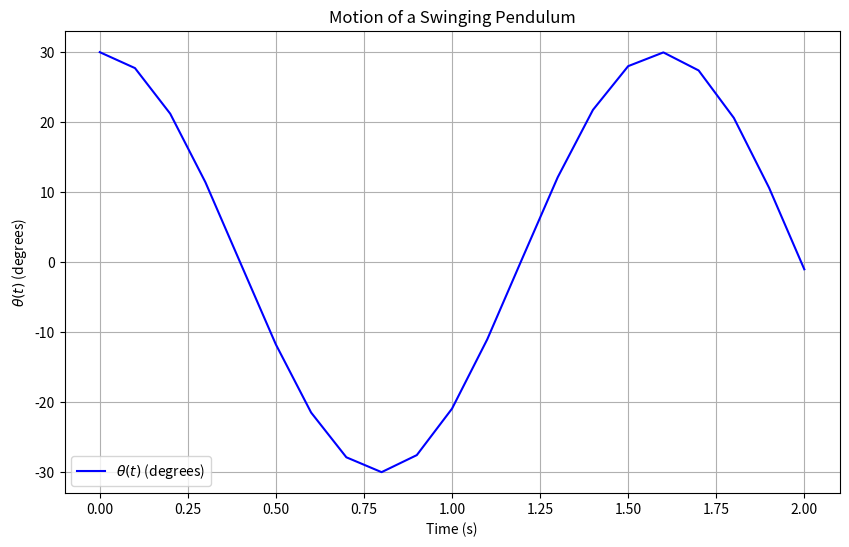

Write Python code to recreate this figure.
import numpy as np
import matplotlib.pyplot as plt
from scipy.integrate import solve_ivp

# Constants
g = 32.17  # Acceleration due to gravity in ft/s^2
L = 2      # Length of the pendulum in feet

# Convert the second-order ODE into a system of first-order ODEs
def pendulum_system(t, y):
    theta, omega = y
    dtheta_dt = omega
    domega_dt = -(g / L) * np.sin(theta)
    return [dtheta_dt, domega_dt]

# Initial conditions
theta0 = np.pi / 6  # Initial angle in radians
omega0 = 0          # Initial angular velocity
y0 = [theta0, omega0]

# Time span and evaluation points
t_span = (0, 2)  # From t = 0 to t = 2 seconds
t_eval = np.arange(0, 2.1, 0.1)  # Time points at 0.1s increments

# Solve the system using solve_ivp
sol = solve_ivp(pendulum_system, t_span, y0, t_eval=t_eval)

# Extract the solution
theta = sol.y[0]  # Angle theta(t)
t = sol.t         # Time points

theta_degrees = np.degrees(theta)  # Convert radians to degrees

# Plot the solution
plt.figure(figsize=(10, 6))
plt.plot(t, theta_degrees, 'b-', label=r'$\theta(t)$ (degrees)')
plt.xlabel('Time (s)')
plt.ylabel(r'$\theta(t)$ (degrees)')
plt.title('Motion of a Swinging Pendulum')
plt.legend()
plt.grid()
plt.show()

# Print the values of theta at each time step in degrees
for time, angle in zip(t, theta_degrees):
    print(f"t = {time:.1f} s, θ = {angle:.4f} degrees")
